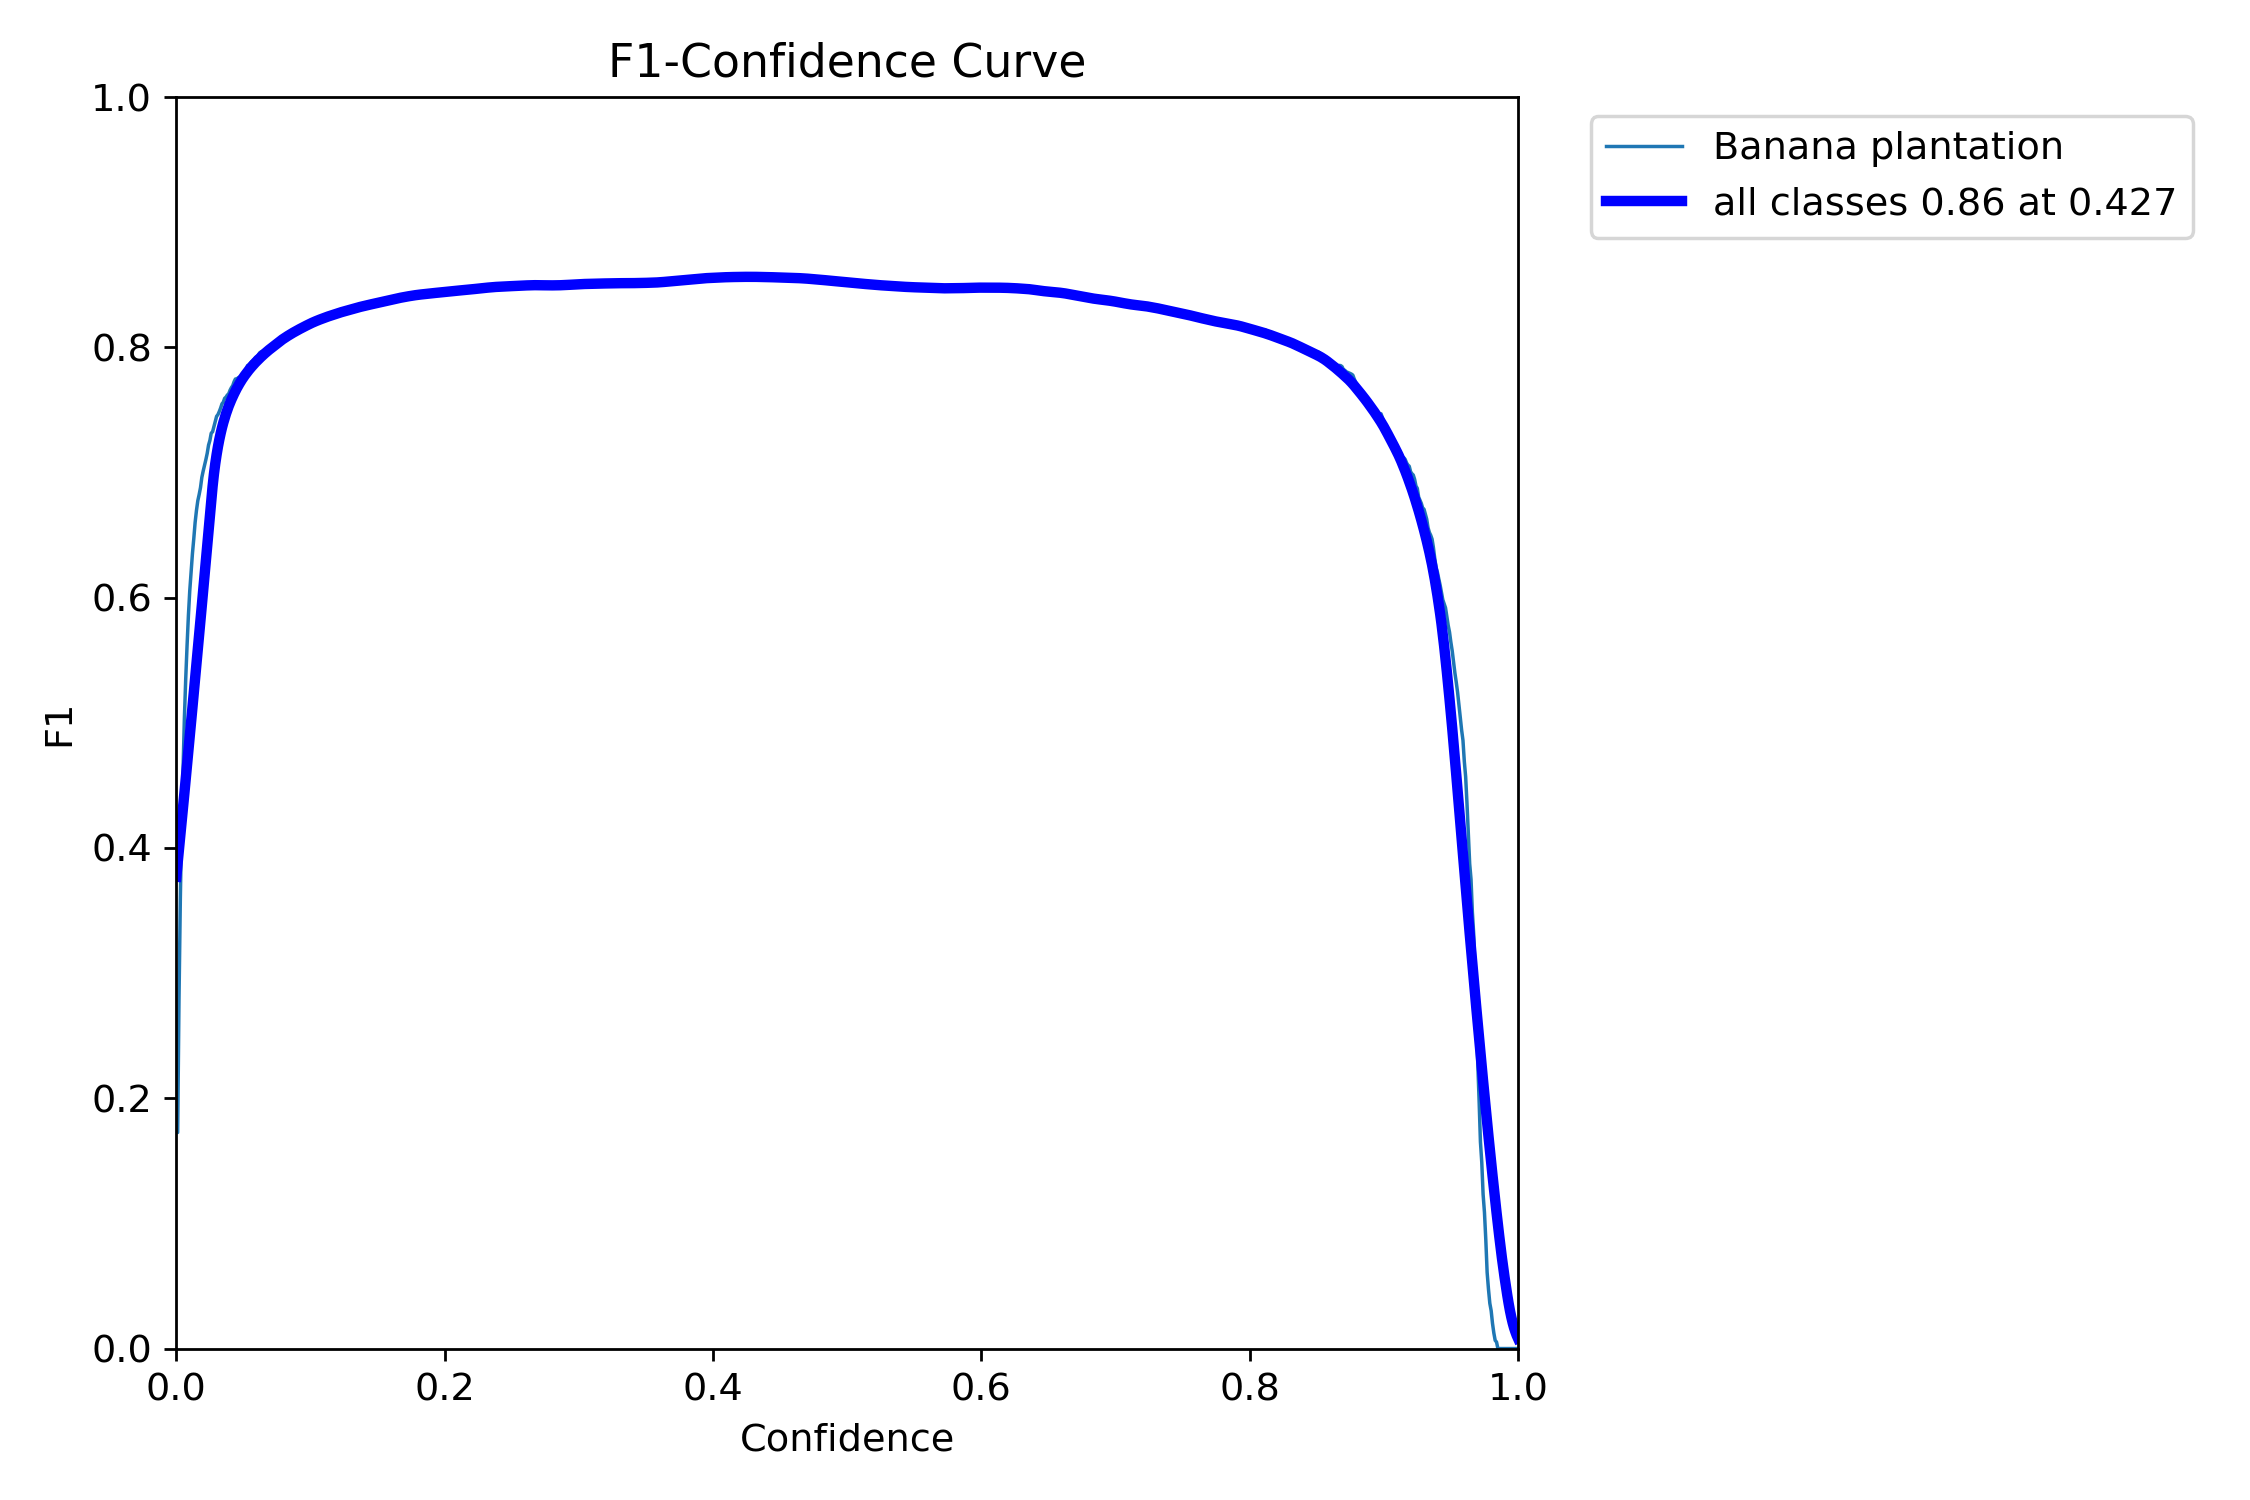

The file beside this chart, header and first rows:
, px, Banana plantation, all
0, 0.0, 0.1726, 0.1726
1, 0.001001, 0.1726, 0.1726
2, 0.002002, 0.2793, 0.2793
3, 0.003003, 0.3599, 0.3599
4, 0.004004, 0.4203, 0.4203
5, 0.005005, 0.4627, 0.4627
6, 0.006006, 0.5036, 0.5036
7, 0.007007, 0.5351, 0.5351
8, 0.008008, 0.5617, 0.5617
9, 0.009009, 0.5858, 0.5858
10, 0.01001, 0.6054, 0.6054
11, 0.01101, 0.6208, 0.6208
12, 0.01201, 0.6352, 0.6352
13, 0.01301, 0.6471, 0.6471
14, 0.01401, 0.6601, 0.6601
15, 0.01502, 0.6697, 0.6697
16, 0.01602, 0.6775, 0.6775
17, 0.01702, 0.6824, 0.6824
18, 0.01802, 0.6879, 0.6879
19, 0.01902, 0.6961, 0.6961
20, 0.02002, 0.7012, 0.7012
21, 0.02102, 0.7056, 0.7056
22, 0.02202, 0.7103, 0.7103
23, 0.02302, 0.7154, 0.7154
24, 0.02402, 0.7219, 0.7219
25, 0.02503, 0.7256, 0.7256
26, 0.02603, 0.7315, 0.7315
27, 0.02703, 0.7326, 0.7326
28, 0.02803, 0.7366, 0.7366
29, 0.02903, 0.7403, 0.7403
30, 0.03003, 0.7449, 0.7449
31, 0.03103, 0.7463, 0.7463
32, 0.03203, 0.7488, 0.7488
33, 0.03303, 0.7516, 0.7516
34, 0.03403, 0.7549, 0.7549
35, 0.03504, 0.7562, 0.7562
36, 0.03604, 0.7593, 0.7593
37, 0.03704, 0.7603, 0.7603
38, 0.03804, 0.7619, 0.7619
39, 0.03904, 0.7629, 0.7629
40, 0.04004, 0.7657, 0.7657
41, 0.04104, 0.7678, 0.7678
42, 0.04204, 0.7694, 0.7694
43, 0.04304, 0.7725, 0.7725
44, 0.04404, 0.7747, 0.7747
45, 0.04505, 0.7746, 0.7746
46, 0.04605, 0.7757, 0.7757
47, 0.04705, 0.7762, 0.7762
48, 0.04805, 0.7769, 0.7769
49, 0.04905, 0.7772, 0.7772
50, 0.05005, 0.7785, 0.7785
51, 0.05105, 0.7796, 0.7796
52, 0.05205, 0.7821, 0.7821
53, 0.05305, 0.7854, 0.7854
54, 0.05405, 0.7859, 0.7859
55, 0.05506, 0.7872, 0.7872
56, 0.05606, 0.7886, 0.7886
57, 0.05706, 0.7891, 0.7891
58, 0.05806, 0.7904, 0.7904
59, 0.05906, 0.7921, 0.7921
... 940 more rows
